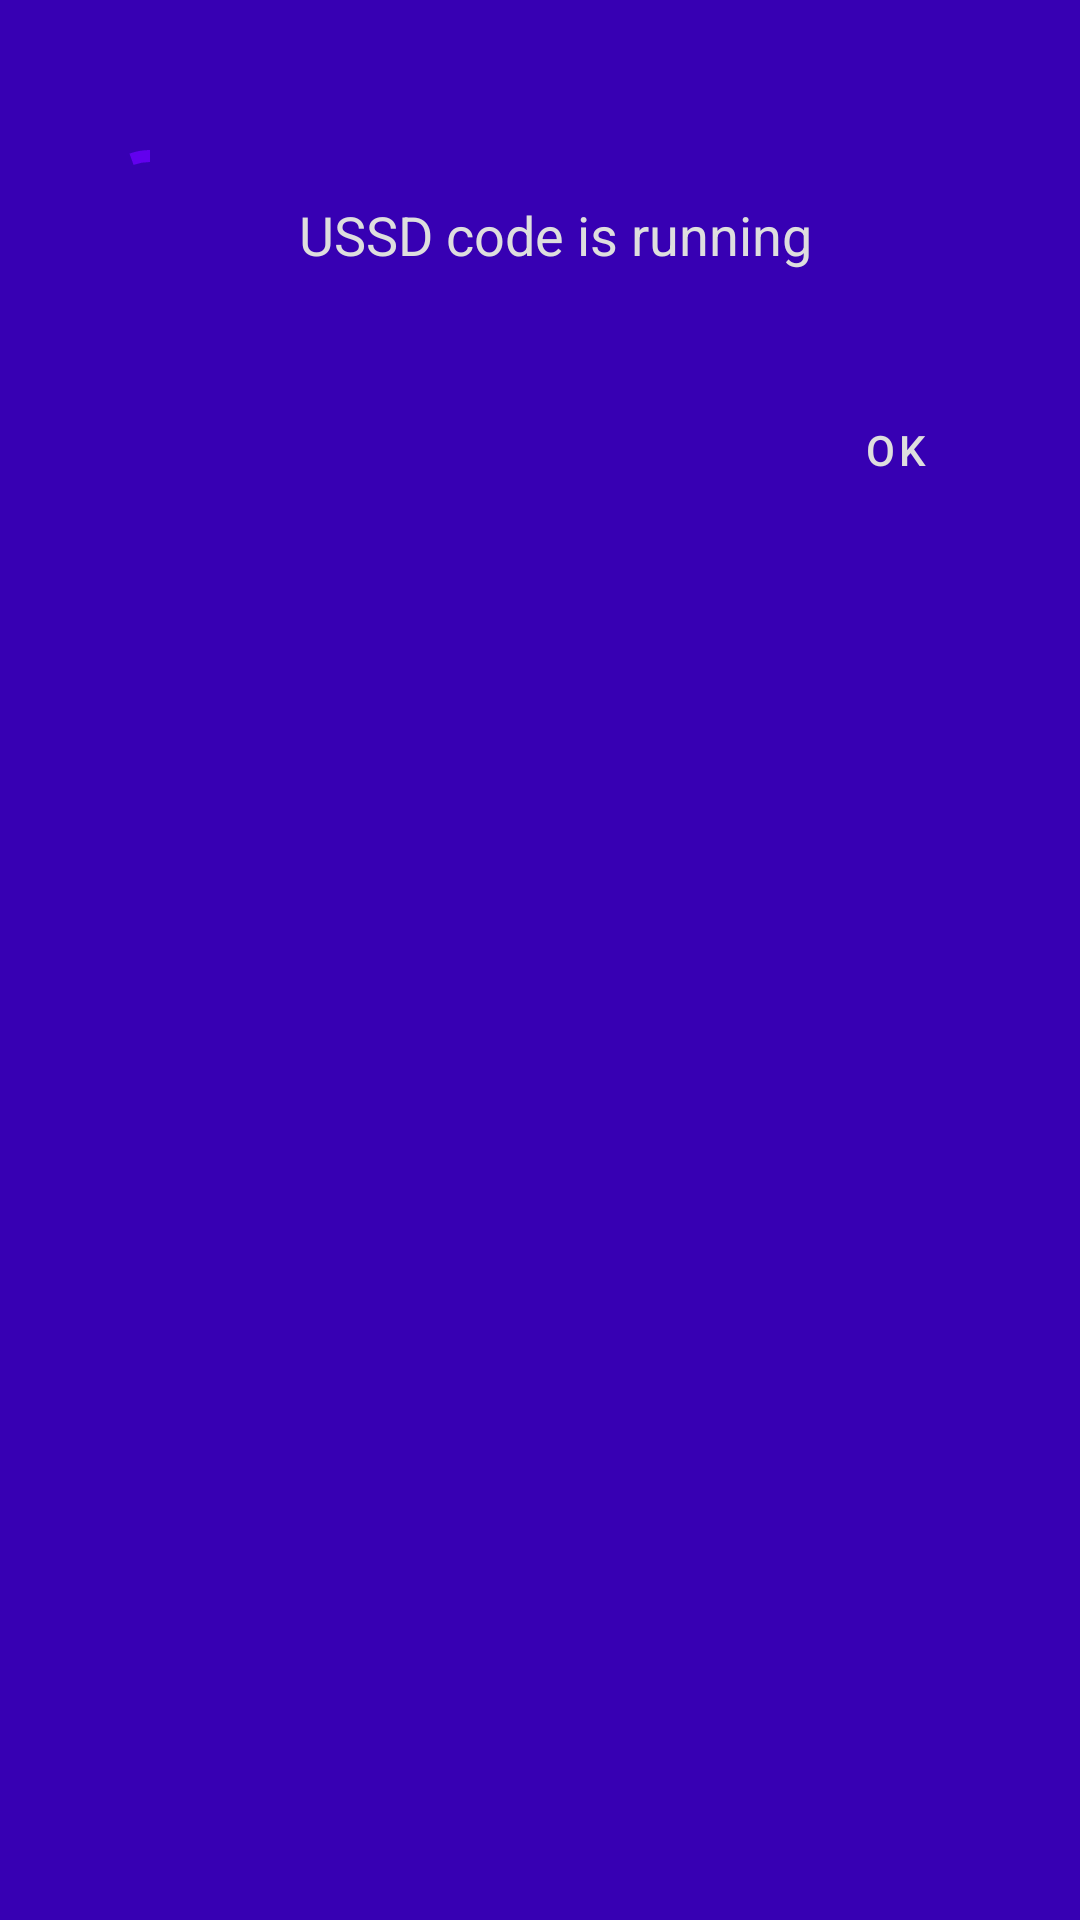

Here is an Android app screen rendered from its layout file. Give the layout XML and the strings, colors and styles it references.
<!-- AndroidManifest.xml: application theme Theme.USSDApp1 -->
<!-- res/layout/status_dialog.xml -->
<?xml version="1.0" encoding="utf-8"?>
<androidx.constraintlayout.widget.ConstraintLayout xmlns:android="http://schemas.android.com/apk/res/android"
    android:layout_width="match_parent"
    android:layout_height="wrap_content"
    xmlns:app="http://schemas.android.com/apk/res-auto"
    android:background="@color/purple_700"
    android:padding="26dp">

    
    <com.google.android.material.progressindicator.CircularProgressIndicator
        android:id="@+id/progressIndicator"
        android:layout_width="wrap_content"
        android:layout_height="wrap_content"
        app:layout_constraintStart_toStartOf="parent"
        app:layout_constraintTop_toTopOf="parent"
        android:layout_marginTop="20dp"
        app:trackThickness="4dp"
        android:indeterminate="true"
        app:indicatorSize="40dp" />
    <TextView
        android:id="@+id/message"
        android:layout_width="match_parent"
        android:layout_height="wrap_content"
        android:text="USSD code is running"
        app:layout_constraintTop_toTopOf="parent"
        app:layout_constraintStart_toEndOf="@id/progressIndicator"
        android:gravity="center"
        android:padding="15dp"
        android:textColor="#dedede"
        android:layout_marginTop="25dp"
        android:layout_marginStart="10dp"
        android:textSize="18sp" />
    <TextView
        android:id="@+id/okBtn"
        android:layout_width="wrap_content"
        android:layout_height="wrap_content"
        android:text="Ok"
        android:background="@color/purple_700"
        android:textAppearance="@style/TextAppearance.MaterialComponents.Button"
        app:layout_constraintTop_toBottomOf="@id/message"
        app:layout_constraintEnd_toEndOf="parent"
        android:gravity="center"
        android:padding="15dp"
        android:textColor="#dedede"
        android:layout_marginTop="20dp"
        android:layout_marginEnd="10dp"/>
</androidx.constraintlayout.widget.ConstraintLayout>
<!-- resources referenced by this layout -->
<resources>
  <style name="Theme.USSDApp1" parent="Theme.MaterialComponents.DayNight.DarkActionBar">
          
          <item name="colorPrimary">@color/purple_500</item>
          <item name="colorPrimaryVariant">@color/purple_700</item>
          <item name="colorOnPrimary">@color/white</item>
          
          <item name="colorSecondary">@color/teal_200</item>
          <item name="colorSecondaryVariant">@color/teal_700</item>
          <item name="colorOnSecondary">@color/black</item>
          
          <item name="android:statusBarColor" tools:targetApi="l">?attr/colorPrimaryVariant</item>
          
      </style>
  <!-- not gathered from this repository: default colours our renderer supplied (Android Studio template values) -->
  <color name="purple_500">#FF6200EE</color>
  <color name="purple_700">#FF3700B3</color>
  <color name="teal_200">#FF03DAC5</color>
  <color name="teal_700">#FF018786</color>
  <color name="black">#FF000000</color>
  <color name="white">#FFFFFFFF</color>
</resources>
